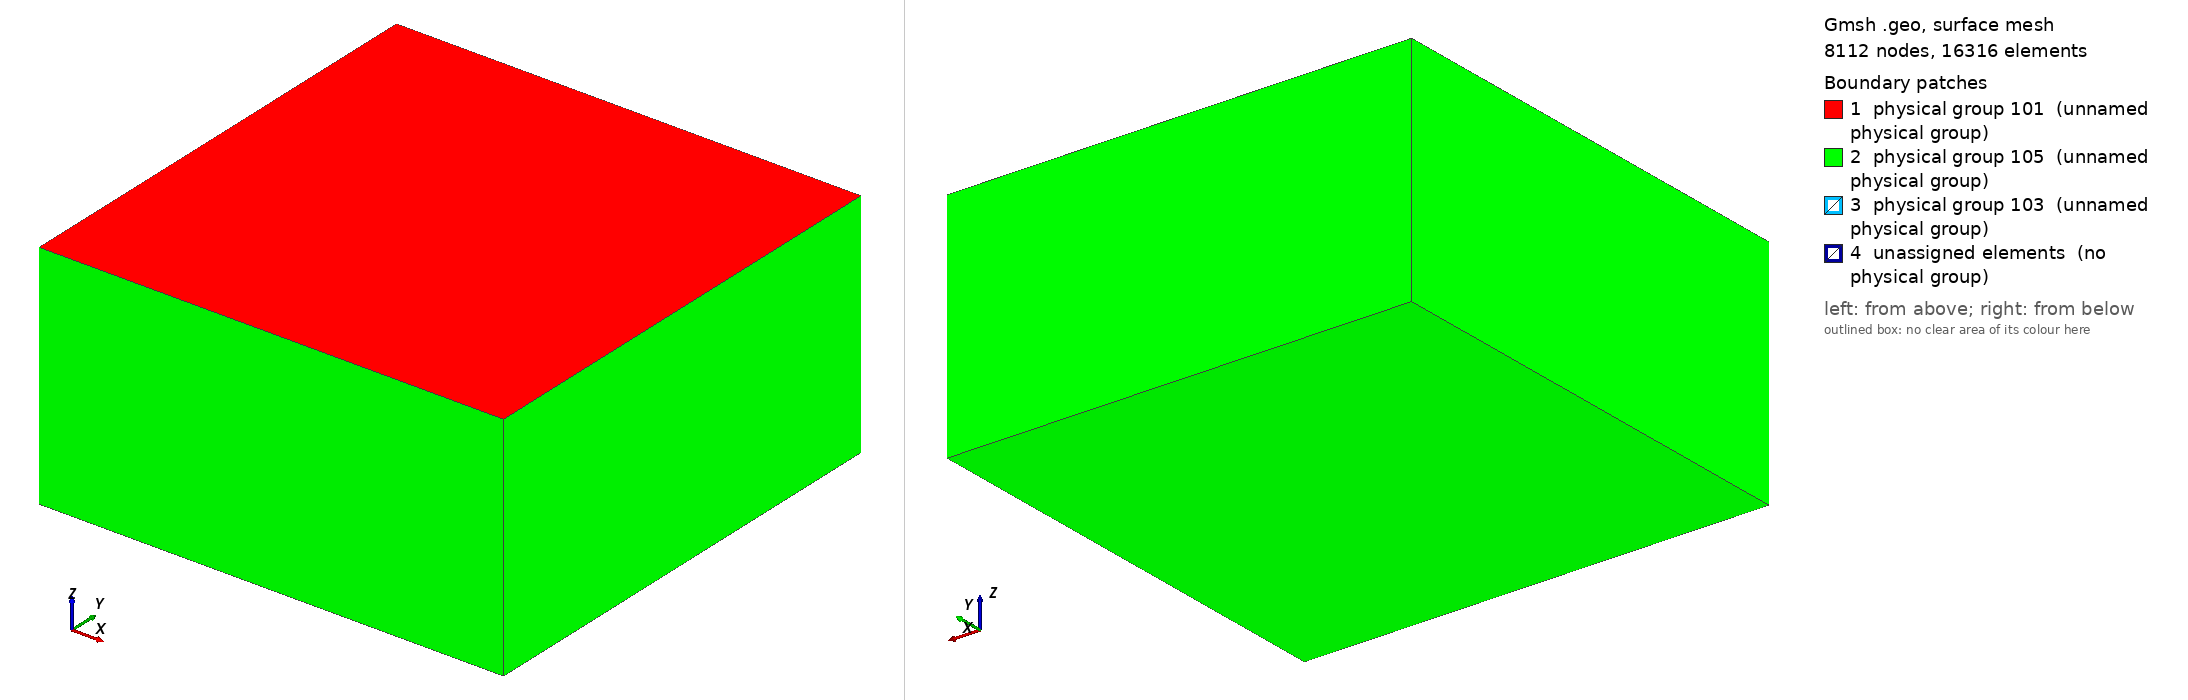

Gmsh geometry script, surface-meshed: 8112 nodes, 16316 surface elements. Boundary patches (legend numbers): 1 physical group 101 (unnamed physical group), 2 physical group 105 (unnamed physical group), 3 physical group 103 (unnamed physical group), 4 unassigned elements (no physical group). Left view from above one corner, right view from below the opposite corner. Legend entries are the model's physical surfaces; 'unassigned elements' are surfaces in no physical group. The drawing asked Gmsh for element sizes between 1% and 20% of the model's largest extent; the script's own settings can give other sizes.

=== tpv22_1000m.geo (drawn) ===
// SCEC TPV22 mesh, 1000 m fault resolution: a copy of tpv22_200m.geo with
// lc = 10e3, lc_fault = 1000.  *** COARSE SMOKE-TEST MESH ***  The cohesive
// zone is 810 m (plan 10.5): never for SCEC comparison.
// The rest of this header is tpv22_200m.geo's:
// (complex-geometries plan rev 2,
// Section 6; Chunhui Zhao 2026-10-20).  Built from
// tpv205/mesh/tpv2053d_200m.geo (box, size field, tags) with the TPV22
// faults (TPV22_23_Description_v08.pdf): two vertical right-lateral
// strike-slip faults, 20 km deep, both reaching the free surface,
//   fault 1: Y = 0,          X in [-25, 5] km;
//   fault 2: Y = Stepover_y, X in [-5, 25] km
// (SCEC (x, y down, z) -> (X, Y, Z) = (x, z, -y); TPV22 Stepover_y = -1600,
// a right step, extensional; TPV23 = +1000).  Both traces are embedded in
// the free surface.  Each fault surface ends at its rectangle: the border
// is locked with [fault_tip_lock] (option O5), except the trace.
// Built-in kernel only (no OpenCASCADE).  Tags: 101 free surface, 103 both
// faults, 105 absorbing.
//   gmsh -3 tpv22_200m.geo -format msh22 -o tpv22_1000m.msh

lc = 10e3;
lc_fault = 1000;

Fault_depth = 20e3;
F1_xmin = -25e3;
F1_xmax =   5e3;
F2_xmin =  -5e3;
F2_xmax =  25e3;
Stepover_y = -1600;

Xmax = 60e3;
Xmin = -Xmax;
Ymin = -Xmax;
Ymax =  Xmax;
Zmin = -Xmax;

// Create the Volume
Point(1) = {Xmin, Ymin, 0, lc};
Point(2) = {Xmin, Ymax, 0, lc};
Point(3) = {Xmax, Ymax, 0, lc};
Point(4) = {Xmax, Ymin, 0, lc};
Line(1) = {1, 2};
Line(2) = {2, 3};
Line(3) = {3, 4};
Line(4) = {4, 1};
Curve Loop(5) = {1,2,3,4};
Plane Surface(1) = {5};
Extrude {0,0, Zmin} { Surface{1}; }

// Fault 1: trace (101-102), right side (102-103), bottom (103-100), left side (100-101)
Point(100) = {F1_xmin, 0, -Fault_depth, lc};
Point(101) = {F1_xmin, 0, 0, lc};
Point(102) = {F1_xmax, 0, 0, lc};
Point(103) = {F1_xmax, 0, -Fault_depth, lc};
Line(100) = {100, 101};
Line(101) = {101, 102};
Line{101} In Surface{1};
Line(102) = {102, 103};
Line(103) = {103, 100};
Curve Loop(105) = {100,101,102,103};
Plane Surface(100) = {105};

// Fault 2, the same at Y = Stepover_y
Point(200) = {F2_xmin, Stepover_y, -Fault_depth, lc};
Point(201) = {F2_xmin, Stepover_y, 0, lc};
Point(202) = {F2_xmax, Stepover_y, 0, lc};
Point(203) = {F2_xmax, Stepover_y, -Fault_depth, lc};
Line(200) = {200, 201};
Line(201) = {201, 202};
Line{201} In Surface{1};
Line(202) = {202, 203};
Line(203) = {203, 200};
Curve Loop(205) = {200,201,202,203};
Plane Surface(200) = {205};

// There is a bug in "Attractor", we need to define a Ruled surface in FaceList
Line Loop(106) = {100,101,102,103};
Ruled Surface(101) = {106};
Line Loop(206) = {200,201,202,203};
Ruled Surface(201) = {206};

Surface{100,200} In Volume{1};

// Managing coarsening away from the faults (as tpv2053d_200m.geo)
Field[1] = Distance;
Field[1].FacesList = {101, 201};

Field[2] = MathEval;
Field[2].F = Sprintf("0.05*F1 +(F1/2.5e3)^2 + %g", lc_fault);

// Equivalent of propagation size on element
Field[6] = Threshold;
Field[6].IField = 1;
Field[6].LcMin = lc_fault;
Field[6].LcMax = lc;
Field[6].DistMin = 2*lc_fault;
Field[6].DistMax = 2*lc_fault+0.001;

Field[7] = Min;
Field[7].FieldsList = {2,6};

Background Field = 7;

Physical Surface(101) = {1};
Physical Surface(103) = {100,200};
// the extruded box faces (sides and bottom), numbered as in tpv2053d_200m.geo
Physical Surface(105) = {14,18,22,26,27};

Physical Volume(1) = {1};
Mesh.MshFileVersion = 2.2;
